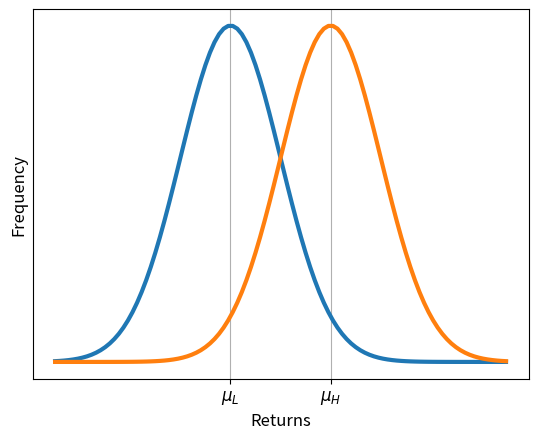
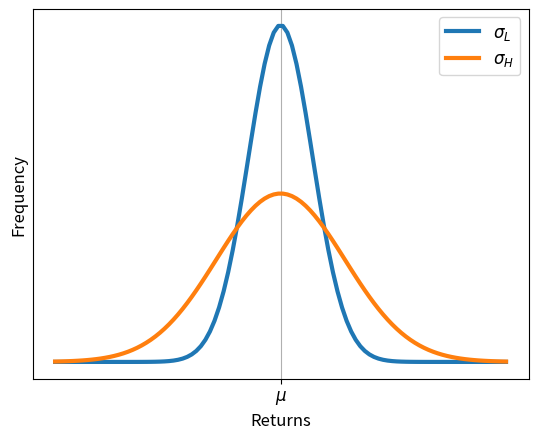
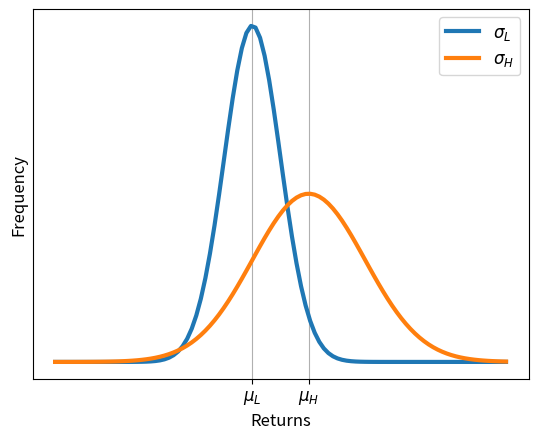

Python code for these plots, in order:
import numpy as np
from matplotlib import pyplot as plt
from matplotlib import rc

rc('font',size=12)

@np.vectorize
def _pdf(x,mu,sigma):
	z = (x-mu)/sigma
	return np.exp(-.5*z**2.)/(np.sqrt(2*np.pi)*sigma)

class Normals:

	def __init__(self,mu,sigma,name):
		"""
		mu : tuple (of floats)
			Means
		sigma : tuple (of floats)
			Standard deviations
		name : str
			Filename (without extension)
		"""
		
		if len(mu) is not 2:
			raise Exception("too many/few means")
		else:
			self.mu = mu

		if len(sigma) is not 2:
			raise Exception("too many/few standard deviations")
		else:
			self.sigma = sigma

		self.name = name

	def plot(self,n_plt=100,lin_wid=3,num_sig=3.5):
		"""
		n_plt : int
			#of plotting knots
		lin_wid : float
			Linewidth
		num_sig : int
	`		#of sigmas on x-axis
		"""
		
		mu_max = max(self.mu)
		mu_min = min(self.mu)
		sigma_lim = max(self.sigma)
		mu_plt_min = mu_min-num_sig*sigma_lim
		mu_plt_max = mu_max+num_sig*sigma_lim
		mu_plt = np.linspace(mu_plt_min,mu_plt_max,n_plt)

		plt.plot(mu_plt,_pdf(mu_plt,mu_min,self.sigma[0]),linewidth=lin_wid)
		plt.plot(mu_plt,_pdf(mu_plt,mu_max,self.sigma[1]),linewidth=lin_wid)

		# yticks
		plt.yticks([],[])
		
		# xticks
		if mu_min is not mu_max:
			plt.xticks([mu_min,mu_max],[r'$\mu_{L}$',r'$\mu_{H}$'])
		else:
			plt.xticks([mu_min],[r'$\mu$'])

		# legend 
		if min(self.sigma) is not max(self.sigma):
			plt.legend([r'$\sigma_{L}$',r'$\sigma_{H}$'])

		# labels
		plt.xlabel('Returns')
		plt.ylabel('Frequency')

		# TODO somthing more robust than replace
		plt.grid()
		#plt.show()
		plt.savefig(self.name.replace(' ','_') + '.pdf')
		plt.close()

N = Normals((0.,2.),(1.,1.),'mean_shift').plot()
N = Normals((0.,0.),(1.,2.),'stdv_shift').plot()
N = Normals((0.,2.),(1.,2.),'mean_stdv_shift').plot()
